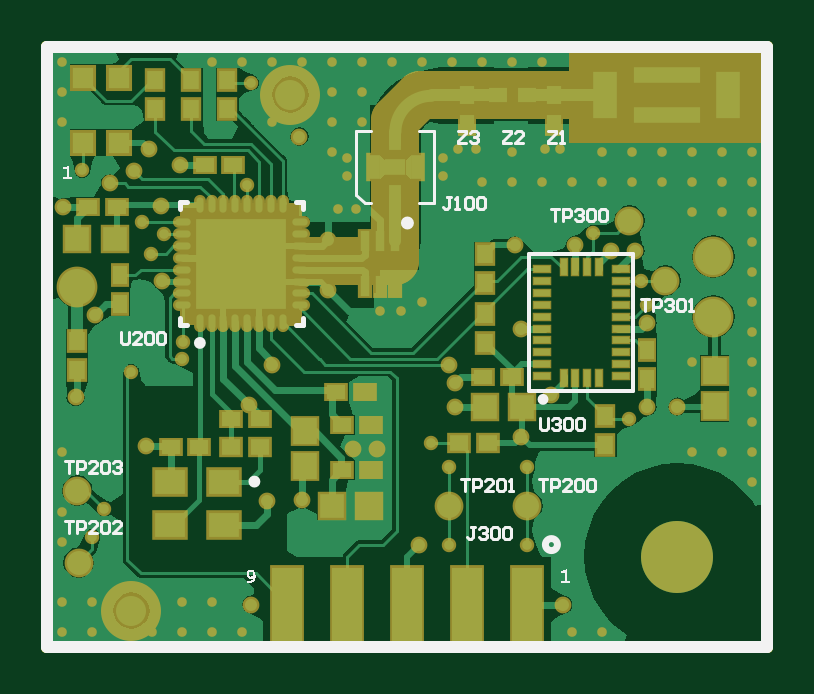
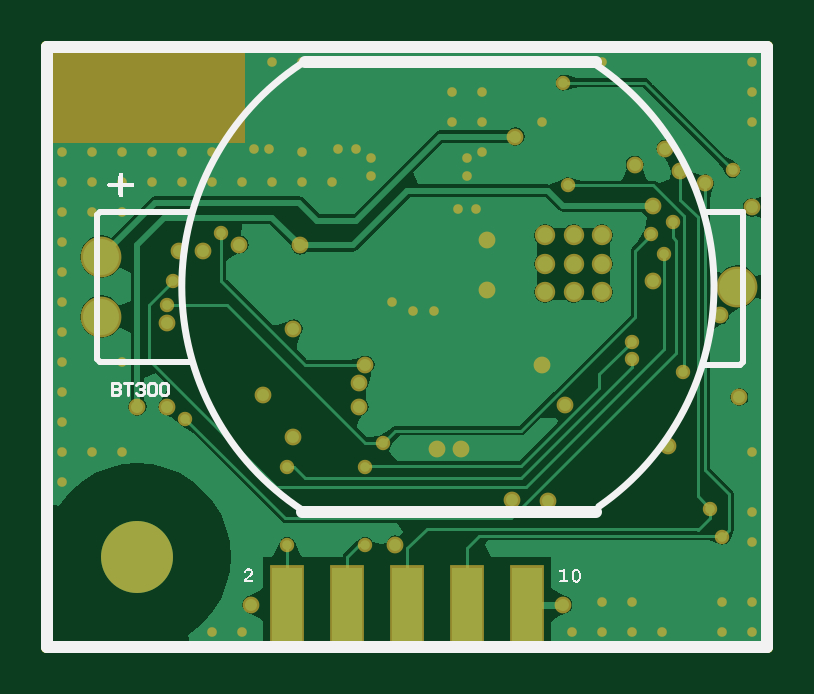
Circuit board: 10 layer files. Board 30.5 x 25.4 mm.
- bottom_copper: Chicklet.GBL (40264 bytes)
- bottom_silk: Chicklet.GBO (14747 bytes)
- paste: Chicklet.GBP (2010 bytes)
- bottom_mask: Chicklet.GBS (5328 bytes)
- outline: Chicklet.GKO (2015 bytes)
- outline: Chicklet.GM1 (2092 bytes)
- top_copper: Chicklet.GTL (46849 bytes)
- top_silk: Chicklet.GTO (16338 bytes)
- paste: Chicklet.GTP (4300 bytes)
- top_mask: Chicklet.GTS (8919 bytes)

=== bottom_copper: Chicklet.GBL (40264 bytes, source omitted) ===
=== bottom_silk: Chicklet.GBO (14747 bytes, source omitted) ===
=== paste: Chicklet.GBP ===
%FSLAX25Y25*%
%MOIN*%
G70*
G01*
G75*
G04 Layer_Color=128*
%ADD10C,0.02000*%
%ADD11R,0.05118X0.04134*%
%ADD12R,0.02756X0.03150*%
%ADD13R,0.01000X0.01000*%
%ADD14R,0.01575X0.03347*%
%ADD15R,0.03937X0.04331*%
%ADD16C,0.05000*%
%ADD17R,0.03543X0.03543*%
%ADD18R,0.03937X0.03937*%
%ADD19R,0.11024X0.02756*%
%ADD20R,0.03937X0.07874*%
%ADD21R,0.03150X0.02362*%
%ADD22R,0.02362X0.03150*%
%ADD23R,0.01000X0.01000*%
%ADD24R,0.03150X0.02756*%
%ADD25R,0.01969X0.01969*%
%ADD26R,0.01969X0.03937*%
%ADD27R,0.02658X0.00984*%
%ADD28R,0.00984X0.02658*%
%ADD29R,0.05000X0.12500*%
%ADD30O,0.01181X0.02559*%
%ADD31O,0.02559X0.01181*%
%ADD32R,0.14961X0.14961*%
%ADD33C,0.04000*%
%ADD34C,0.01200*%
%ADD35C,0.00500*%
%ADD36C,0.01000*%
%ADD37C,0.00800*%
%ADD38R,0.04500X0.04000*%
%ADD39R,0.05000X0.04000*%
%ADD40R,0.03000X0.05000*%
%ADD41R,0.06000X0.03000*%
%ADD42R,0.09000X0.04000*%
%ADD43R,0.04000X0.01000*%
%ADD44R,0.01000X0.04000*%
%ADD45R,0.03543X0.02598*%
%ADD46C,0.12000*%
%ADD47C,0.06000*%
%ADD48C,0.01600*%
%ADD49C,0.02000*%
%ADD50C,0.02598*%
%ADD51C,0.10000*%
%ADD52C,0.08000*%
%ADD53C,0.00984*%
%ADD54C,0.00591*%
%ADD55C,0.00787*%
%ADD56R,0.01369X0.01369*%
%ADD57R,0.33000X0.16000*%
%ADD58R,0.03000X0.01000*%
%ADD59R,0.01000X0.03000*%
%ADD60R,0.05918X0.04934*%
%ADD61R,0.03556X0.03950*%
%ADD62R,0.02375X0.04147*%
%ADD63R,0.04737X0.05131*%
%ADD64C,0.10000*%
%ADD65R,0.04343X0.04343*%
%ADD66R,0.04737X0.04737*%
%ADD67R,0.11824X0.03556*%
%ADD68R,0.04737X0.08674*%
%ADD69R,0.03950X0.03162*%
%ADD70R,0.03162X0.03950*%
%ADD71R,0.03950X0.03556*%
%ADD72R,0.02769X0.02769*%
%ADD73R,0.02769X0.04737*%
%ADD74R,0.03248X0.01575*%
%ADD75R,0.01575X0.03248*%
%ADD76R,0.05800X0.13300*%
%ADD77O,0.01981X0.03359*%
%ADD78O,0.03359X0.01981*%
%ADD79R,0.15761X0.15761*%
%ADD80C,0.04800*%
%ADD81C,0.06800*%
%ADD82C,0.02400*%
%ADD83C,0.02800*%
%ADD84C,0.03398*%
D10*
X120000Y0D02*
Y100000D01*
X0D02*
X120000D01*
X0Y0D02*
Y100000D01*
Y0D02*
X120000D01*
M02*

=== bottom_mask: Chicklet.GBS ===
%FSLAX25Y25*%
%MOIN*%
G70*
G01*
G75*
G04 Layer_Color=16711935*
%ADD10C,0.02000*%
%ADD11R,0.05118X0.04134*%
%ADD12R,0.02756X0.03150*%
%ADD13R,0.01000X0.01000*%
%ADD14R,0.01575X0.03347*%
%ADD15R,0.03937X0.04331*%
%ADD16C,0.05000*%
%ADD17R,0.03543X0.03543*%
%ADD18R,0.03937X0.03937*%
%ADD19R,0.11024X0.02756*%
%ADD20R,0.03937X0.07874*%
%ADD21R,0.03150X0.02362*%
%ADD22R,0.02362X0.03150*%
%ADD23R,0.01000X0.01000*%
%ADD24R,0.03150X0.02756*%
%ADD25R,0.01969X0.01969*%
%ADD26R,0.01969X0.03937*%
%ADD27R,0.02658X0.00984*%
%ADD28R,0.00984X0.02658*%
%ADD29R,0.05000X0.12500*%
%ADD30O,0.01181X0.02559*%
%ADD31O,0.02559X0.01181*%
%ADD32R,0.14961X0.14961*%
%ADD33C,0.04000*%
%ADD34C,0.01200*%
%ADD35C,0.00500*%
%ADD36C,0.01000*%
%ADD37C,0.00800*%
%ADD38R,0.04500X0.04000*%
%ADD39R,0.05000X0.04000*%
%ADD40R,0.03000X0.05000*%
%ADD41R,0.06000X0.03000*%
%ADD42R,0.09000X0.04000*%
%ADD43R,0.04000X0.01000*%
%ADD44R,0.01000X0.04000*%
%ADD45R,0.03543X0.02598*%
%ADD46C,0.12000*%
%ADD47C,0.06000*%
%ADD48C,0.01600*%
%ADD49C,0.02000*%
%ADD50C,0.02598*%
%ADD51C,0.10000*%
%ADD52C,0.08000*%
%ADD53C,0.00984*%
%ADD54C,0.00591*%
%ADD55C,0.00787*%
%ADD56R,0.01369X0.01369*%
%ADD57R,0.33000X0.16000*%
%ADD58R,0.03000X0.01000*%
%ADD59R,0.01000X0.03000*%
%ADD60R,0.05918X0.04934*%
%ADD61R,0.03556X0.03950*%
%ADD62R,0.02375X0.04147*%
%ADD63R,0.04737X0.05131*%
%ADD64C,0.10000*%
%ADD65R,0.04343X0.04343*%
%ADD66R,0.04737X0.04737*%
%ADD67R,0.11824X0.03556*%
%ADD68R,0.04737X0.08674*%
%ADD69R,0.03950X0.03162*%
%ADD70R,0.03162X0.03950*%
%ADD71R,0.03950X0.03556*%
%ADD72R,0.02769X0.02769*%
%ADD73R,0.02769X0.04737*%
%ADD74R,0.03248X0.01575*%
%ADD75R,0.01575X0.03248*%
%ADD76R,0.05800X0.13300*%
%ADD77O,0.01981X0.03359*%
%ADD78O,0.03359X0.01981*%
%ADD79R,0.15761X0.15761*%
%ADD80C,0.04800*%
%ADD81C,0.06800*%
%ADD82C,0.02400*%
%ADD83C,0.02800*%
%ADD84C,0.03398*%
D10*
X120000Y0D02*
Y100000D01*
X0D02*
X120000D01*
X0Y0D02*
Y100000D01*
Y0D02*
X120000D01*
D46*
X105000Y15000D02*
D03*
D48*
X59000Y56000D02*
D03*
X68500Y83000D02*
D03*
X83000D02*
D03*
X85500D02*
D03*
X71500D02*
D03*
X66000Y81500D02*
D03*
Y78500D02*
D03*
X50000Y81500D02*
D03*
Y78500D02*
D03*
X48500Y73000D02*
D03*
X51500D02*
D03*
X55500Y56000D02*
D03*
X62500Y57500D02*
D03*
X2500Y2500D02*
D03*
Y7500D02*
D03*
Y17500D02*
D03*
Y22500D02*
D03*
Y32500D02*
D03*
Y87500D02*
D03*
Y92500D02*
D03*
Y97500D02*
D03*
X7500Y2500D02*
D03*
Y7500D02*
D03*
X17500Y2500D02*
D03*
X22500D02*
D03*
Y7500D02*
D03*
X27500Y2500D02*
D03*
Y7500D02*
D03*
Y97500D02*
D03*
X32500Y2500D02*
D03*
Y97500D02*
D03*
X37500Y87500D02*
D03*
Y97500D02*
D03*
X42500D02*
D03*
X47500Y82500D02*
D03*
Y87500D02*
D03*
Y92500D02*
D03*
Y97500D02*
D03*
X52500Y87500D02*
D03*
Y92500D02*
D03*
Y97500D02*
D03*
X57500D02*
D03*
X62500D02*
D03*
X72500Y77500D02*
D03*
X77500D02*
D03*
Y82500D02*
D03*
X82500Y77500D02*
D03*
X87500Y2500D02*
D03*
Y77500D02*
D03*
X92500Y2500D02*
D03*
Y77500D02*
D03*
Y82500D02*
D03*
X97500Y77500D02*
D03*
Y82500D02*
D03*
X102500Y77500D02*
D03*
Y82500D02*
D03*
X107500Y32500D02*
D03*
Y47500D02*
D03*
Y72500D02*
D03*
Y77500D02*
D03*
Y82500D02*
D03*
X112500Y32500D02*
D03*
Y72500D02*
D03*
Y77500D02*
D03*
Y82500D02*
D03*
X117500Y27500D02*
D03*
Y32500D02*
D03*
Y37500D02*
D03*
Y42500D02*
D03*
Y47500D02*
D03*
Y52500D02*
D03*
Y57500D02*
D03*
Y62500D02*
D03*
Y67500D02*
D03*
Y72500D02*
D03*
Y77500D02*
D03*
Y82500D02*
D03*
X67500Y97500D02*
D03*
X72500D02*
D03*
X77500D02*
D03*
X82500D02*
D03*
D57*
X103500Y92000D02*
D03*
D76*
X80000Y7000D02*
D03*
X70000D02*
D03*
X60000D02*
D03*
X50000D02*
D03*
X40000D02*
D03*
D81*
X111000Y65000D02*
D03*
Y55000D02*
D03*
X5000Y60000D02*
D03*
D82*
X34000Y94000D02*
D03*
X97000Y38000D02*
D03*
X100000Y57000D02*
D03*
X99000Y61000D02*
D03*
X91000Y69000D02*
D03*
X64000Y34000D02*
D03*
X67000Y30000D02*
D03*
X80000Y17000D02*
D03*
Y30000D02*
D03*
X67000Y17000D02*
D03*
X9500Y23000D02*
D03*
X7500Y18300D02*
D03*
X14000Y45800D02*
D03*
X17200Y65500D02*
D03*
X15800Y70700D02*
D03*
X5800Y79400D02*
D03*
X22500Y48000D02*
D03*
X22556Y50800D02*
D03*
X33200Y76900D02*
D03*
X19421Y68721D02*
D03*
D83*
X42000Y85000D02*
D03*
X105000Y40000D02*
D03*
X68000Y44000D02*
D03*
Y40000D02*
D03*
X77850Y66850D02*
D03*
X67000Y47000D02*
D03*
X100000Y40000D02*
D03*
X88000Y67000D02*
D03*
X94000Y66000D02*
D03*
X98000D02*
D03*
X100000Y54000D02*
D03*
X79000Y53000D02*
D03*
Y35000D02*
D03*
X84000Y42000D02*
D03*
X62000Y17000D02*
D03*
X86000Y7000D02*
D03*
X34000D02*
D03*
X14500Y79200D02*
D03*
X10400Y77200D02*
D03*
X22100Y80300D02*
D03*
X4700Y41600D02*
D03*
X2600Y73200D02*
D03*
X7900Y55200D02*
D03*
X19100Y60900D02*
D03*
X37500Y47000D02*
D03*
X55000Y33000D02*
D03*
X51000D02*
D03*
X42500Y24500D02*
D03*
X46800Y67800D02*
D03*
Y59500D02*
D03*
X17000Y83000D02*
D03*
X36600Y24200D02*
D03*
X16500Y33424D02*
D03*
X33681Y40319D02*
D03*
X19000Y73500D02*
D03*
D84*
X27576Y59076D02*
D03*
Y63800D02*
D03*
Y68524D02*
D03*
X32300Y59076D02*
D03*
Y63800D02*
D03*
Y68524D02*
D03*
X37024Y59076D02*
D03*
Y63800D02*
D03*
Y68524D02*
D03*
M02*

=== outline: Chicklet.GKO ===
%FSLAX25Y25*%
%MOIN*%
G70*
G01*
G75*
G04 Layer_Color=16711935*
%ADD10C,0.02000*%
%ADD11R,0.05118X0.04134*%
%ADD12R,0.02756X0.03150*%
%ADD13R,0.01000X0.01000*%
%ADD14R,0.01575X0.03347*%
%ADD15R,0.03937X0.04331*%
%ADD16C,0.05000*%
%ADD17R,0.03543X0.03543*%
%ADD18R,0.03937X0.03937*%
%ADD19R,0.11024X0.02756*%
%ADD20R,0.03937X0.07874*%
%ADD21R,0.03150X0.02362*%
%ADD22R,0.02362X0.03150*%
%ADD23R,0.01000X0.01000*%
%ADD24R,0.03150X0.02756*%
%ADD25R,0.01969X0.01969*%
%ADD26R,0.01969X0.03937*%
%ADD27R,0.02658X0.00984*%
%ADD28R,0.00984X0.02658*%
%ADD29R,0.05000X0.12500*%
%ADD30O,0.01181X0.02559*%
%ADD31O,0.02559X0.01181*%
%ADD32R,0.14961X0.14961*%
%ADD33C,0.04000*%
%ADD34C,0.01200*%
%ADD35C,0.00500*%
%ADD36C,0.01000*%
%ADD37C,0.00800*%
%ADD38R,0.04500X0.04000*%
%ADD39R,0.05000X0.04000*%
%ADD40R,0.03000X0.05000*%
%ADD41R,0.06000X0.03000*%
%ADD42R,0.09000X0.04000*%
%ADD43R,0.04000X0.01000*%
%ADD44R,0.01000X0.04000*%
%ADD45R,0.03543X0.02598*%
%ADD46C,0.12000*%
%ADD47C,0.06000*%
%ADD48C,0.01600*%
%ADD49C,0.02000*%
%ADD50C,0.02598*%
%ADD51C,0.10000*%
%ADD52C,0.08000*%
%ADD53C,0.00984*%
%ADD54C,0.00591*%
%ADD55C,0.00787*%
%ADD56R,0.01369X0.01369*%
%ADD57R,0.33000X0.16000*%
%ADD58R,0.03000X0.01000*%
%ADD59R,0.01000X0.03000*%
%ADD60R,0.05918X0.04934*%
%ADD61R,0.03556X0.03950*%
%ADD62R,0.02375X0.04147*%
%ADD63R,0.04737X0.05131*%
%ADD64C,0.10000*%
%ADD65R,0.04343X0.04343*%
%ADD66R,0.04737X0.04737*%
%ADD67R,0.11824X0.03556*%
%ADD68R,0.04737X0.08674*%
%ADD69R,0.03950X0.03162*%
%ADD70R,0.03162X0.03950*%
%ADD71R,0.03950X0.03556*%
%ADD72R,0.02769X0.02769*%
%ADD73R,0.02769X0.04737*%
%ADD74R,0.03248X0.01575*%
%ADD75R,0.01575X0.03248*%
%ADD76R,0.05800X0.13300*%
%ADD77O,0.01981X0.03359*%
%ADD78O,0.03359X0.01981*%
%ADD79R,0.15761X0.15761*%
%ADD80C,0.04800*%
%ADD81C,0.06800*%
%ADD82C,0.02400*%
%ADD83C,0.02800*%
%ADD84C,0.03398*%
D10*
X120000Y0D02*
Y100000D01*
X0D02*
X120000D01*
X0Y0D02*
Y100000D01*
Y0D02*
X120000D01*
M02*

=== outline: Chicklet.GM1 ===
%FSLAX25Y25*%
%MOIN*%
G70*
G01*
G75*
G04 Layer_Color=7250688*
%ADD10C,0.02000*%
%ADD11R,0.05118X0.04134*%
%ADD12R,0.02756X0.03150*%
%ADD13R,0.01000X0.01000*%
%ADD14R,0.01575X0.03347*%
%ADD15R,0.03937X0.04331*%
%ADD16C,0.05000*%
%ADD17R,0.03543X0.03543*%
%ADD18R,0.03937X0.03937*%
%ADD19R,0.11024X0.02756*%
%ADD20R,0.03937X0.07874*%
%ADD21R,0.03150X0.02362*%
%ADD22R,0.02362X0.03150*%
%ADD23R,0.01000X0.01000*%
%ADD24R,0.03150X0.02756*%
%ADD25R,0.01969X0.01969*%
%ADD26R,0.01969X0.03937*%
%ADD27R,0.02658X0.00984*%
%ADD28R,0.00984X0.02658*%
%ADD29R,0.05000X0.12500*%
%ADD30O,0.01181X0.02559*%
%ADD31O,0.02559X0.01181*%
%ADD32R,0.14961X0.14961*%
%ADD33C,0.04000*%
%ADD34C,0.01200*%
%ADD35C,0.00500*%
%ADD36C,0.01000*%
%ADD37C,0.00800*%
%ADD38R,0.04500X0.04000*%
%ADD39R,0.05000X0.04000*%
%ADD40R,0.03000X0.05000*%
%ADD41R,0.06000X0.03000*%
%ADD42R,0.09000X0.04000*%
%ADD43R,0.04000X0.01000*%
%ADD44R,0.01000X0.04000*%
%ADD45R,0.03543X0.02598*%
%ADD46C,0.12000*%
%ADD47C,0.06000*%
%ADD48C,0.01600*%
%ADD49C,0.02000*%
%ADD50C,0.02598*%
%ADD51C,0.10000*%
%ADD52C,0.08000*%
%ADD53C,0.00984*%
%ADD54C,0.00591*%
%ADD55C,0.00787*%
%ADD56R,0.01369X0.01369*%
%ADD57R,0.33000X0.16000*%
%ADD58R,0.03000X0.01000*%
%ADD59R,0.01000X0.03000*%
%ADD60R,0.05918X0.04934*%
%ADD61R,0.03556X0.03950*%
%ADD62R,0.02375X0.04147*%
%ADD63R,0.04737X0.05131*%
%ADD64C,0.10000*%
%ADD65R,0.04343X0.04343*%
%ADD66R,0.04737X0.04737*%
%ADD67R,0.11824X0.03556*%
%ADD68R,0.04737X0.08674*%
%ADD69R,0.03950X0.03162*%
%ADD70R,0.03162X0.03950*%
%ADD71R,0.03950X0.03556*%
%ADD72R,0.02769X0.02769*%
%ADD73R,0.02769X0.04737*%
%ADD74R,0.03248X0.01575*%
%ADD75R,0.01575X0.03248*%
%ADD76R,0.05800X0.13300*%
%ADD77O,0.01981X0.03359*%
%ADD78O,0.03359X0.01981*%
%ADD79R,0.15761X0.15761*%
%ADD80C,0.04800*%
%ADD81C,0.06800*%
%ADD82C,0.02400*%
%ADD83C,0.02800*%
%ADD84C,0.03398*%
D10*
X120000Y0D02*
Y100000D01*
X0D02*
X120000D01*
X0Y0D02*
Y100000D01*
Y0D02*
X120000D01*
Y100000D01*
X0D02*
X120000D01*
X0Y0D02*
Y100000D01*
Y0D02*
X120000D01*
M02*

=== top_copper: Chicklet.GTL (46849 bytes, source omitted) ===
=== top_silk: Chicklet.GTO (16338 bytes, source omitted) ===
=== paste: Chicklet.GTP ===
%FSLAX25Y25*%
%MOIN*%
G70*
G01*
G75*
G04 Layer_Color=8421504*
%ADD10C,0.02000*%
%ADD11R,0.05118X0.04134*%
%ADD12R,0.02756X0.03150*%
%ADD13R,0.01000X0.01000*%
%ADD14R,0.01575X0.03347*%
%ADD15R,0.03937X0.04331*%
%ADD16C,0.05000*%
%ADD17R,0.03543X0.03543*%
%ADD18R,0.03937X0.03937*%
%ADD19R,0.11024X0.02756*%
%ADD20R,0.03937X0.07874*%
%ADD21R,0.03150X0.02362*%
%ADD22R,0.02362X0.03150*%
%ADD23R,0.01000X0.01000*%
%ADD24R,0.03150X0.02756*%
%ADD25R,0.01969X0.01969*%
%ADD26R,0.01969X0.03937*%
%ADD27R,0.02658X0.00984*%
%ADD28R,0.00984X0.02658*%
%ADD29R,0.05000X0.12500*%
%ADD30O,0.01181X0.02559*%
%ADD31O,0.02559X0.01181*%
%ADD32R,0.14961X0.14961*%
%ADD33C,0.04000*%
%ADD34C,0.01200*%
%ADD35C,0.00500*%
%ADD36C,0.01000*%
%ADD37C,0.00800*%
%ADD38R,0.04500X0.04000*%
%ADD39R,0.05000X0.04000*%
%ADD40R,0.03000X0.05000*%
%ADD41R,0.06000X0.03000*%
%ADD42R,0.09000X0.04000*%
%ADD43R,0.04000X0.01000*%
%ADD44R,0.01000X0.04000*%
%ADD45R,0.03543X0.02598*%
%ADD46C,0.12000*%
%ADD47C,0.06000*%
%ADD48C,0.01600*%
%ADD49C,0.02000*%
%ADD50C,0.02598*%
%ADD51C,0.10000*%
%ADD52C,0.08000*%
%ADD53C,0.00984*%
%ADD54C,0.00591*%
%ADD55C,0.00787*%
%ADD56R,0.01369X0.01369*%
D10*
X120000Y0D02*
Y100000D01*
X0D02*
X120000D01*
X0Y0D02*
Y100000D01*
Y0D02*
X120000D01*
D11*
X29500Y20216D02*
D03*
X20445D02*
D03*
Y27500D02*
D03*
X29500D02*
D03*
D12*
X24000Y89638D02*
D03*
Y94362D02*
D03*
X93000Y33638D02*
D03*
Y38362D02*
D03*
X73000Y65362D02*
D03*
Y60638D02*
D03*
X4900Y50862D02*
D03*
Y46138D02*
D03*
X73000Y50638D02*
D03*
Y55362D02*
D03*
X18000Y89638D02*
D03*
Y94362D02*
D03*
X30000Y89638D02*
D03*
Y94362D02*
D03*
D13*
X42200Y66700D02*
D03*
X39200D02*
D03*
X42000Y60800D02*
D03*
X39000D02*
D03*
D14*
X58000Y60120D02*
D03*
X55441D02*
D03*
X52882D02*
D03*
Y67600D02*
D03*
X55441D02*
D03*
X58000D02*
D03*
D15*
X111200Y45953D02*
D03*
Y40047D02*
D03*
X43000Y30047D02*
D03*
Y35953D02*
D03*
D17*
X6000Y84000D02*
D03*
Y94827D02*
D03*
X11906Y84000D02*
D03*
Y94827D02*
D03*
D18*
X4950Y67900D02*
D03*
X11250D02*
D03*
X79150Y40000D02*
D03*
X72850D02*
D03*
X53650Y23500D02*
D03*
X47350D02*
D03*
D19*
X103236Y95346D02*
D03*
Y88653D02*
D03*
D20*
X113472Y92000D02*
D03*
X93000D02*
D03*
D21*
X6838Y73300D02*
D03*
X11562D02*
D03*
X72638Y45000D02*
D03*
X77362D02*
D03*
X30638Y38000D02*
D03*
X35362D02*
D03*
X25262Y33300D02*
D03*
X20538D02*
D03*
X49138Y29500D02*
D03*
X53862D02*
D03*
X49138Y37000D02*
D03*
X53862D02*
D03*
X48138Y42500D02*
D03*
X52862D02*
D03*
X30962Y80300D02*
D03*
X26238D02*
D03*
X79862Y92000D02*
D03*
X75138D02*
D03*
D22*
X100000Y44638D02*
D03*
Y49362D02*
D03*
X12100Y61862D02*
D03*
Y57138D02*
D03*
X70000Y91862D02*
D03*
Y87138D02*
D03*
X84500Y91862D02*
D03*
Y87138D02*
D03*
D23*
X29300Y54200D02*
D03*
Y57200D02*
D03*
X35200Y54300D02*
D03*
Y57300D02*
D03*
D24*
X30638Y33300D02*
D03*
X35362D02*
D03*
X68638Y34000D02*
D03*
X73362D02*
D03*
D26*
X54457Y79900D02*
D03*
X61543D02*
D03*
D27*
X82455Y45142D02*
D03*
Y47110D02*
D03*
Y49079D02*
D03*
Y51047D02*
D03*
Y53016D02*
D03*
Y54984D02*
D03*
Y56953D02*
D03*
Y58921D02*
D03*
Y60890D02*
D03*
Y62858D02*
D03*
X95545D02*
D03*
Y60890D02*
D03*
Y58921D02*
D03*
Y56953D02*
D03*
Y54984D02*
D03*
Y53016D02*
D03*
Y51047D02*
D03*
Y49079D02*
D03*
Y47110D02*
D03*
Y45142D02*
D03*
D28*
X86047Y63301D02*
D03*
X88015D02*
D03*
X89984D02*
D03*
X91952D02*
D03*
Y44699D02*
D03*
X89984D02*
D03*
X88015D02*
D03*
X86047D02*
D03*
D30*
X25410Y54056D02*
D03*
X27379D02*
D03*
X29347D02*
D03*
X31316D02*
D03*
X33284D02*
D03*
X35253D02*
D03*
X37221D02*
D03*
X39190D02*
D03*
Y73544D02*
D03*
X37221D02*
D03*
X35253D02*
D03*
X33284D02*
D03*
X31316D02*
D03*
X29347D02*
D03*
X27379D02*
D03*
X25410D02*
D03*
D31*
X42044Y56910D02*
D03*
Y58879D02*
D03*
Y60847D02*
D03*
Y62816D02*
D03*
Y64784D02*
D03*
Y66753D02*
D03*
Y68721D02*
D03*
Y70690D02*
D03*
X22556D02*
D03*
Y68721D02*
D03*
Y66753D02*
D03*
Y64784D02*
D03*
Y62816D02*
D03*
Y60847D02*
D03*
Y58879D02*
D03*
Y56910D02*
D03*
D32*
X32300Y63800D02*
D03*
D56*
X58000Y83837D02*
D03*
Y75963D02*
D03*
M02*

=== top_mask: Chicklet.GTS (8919 bytes, source omitted) ===
